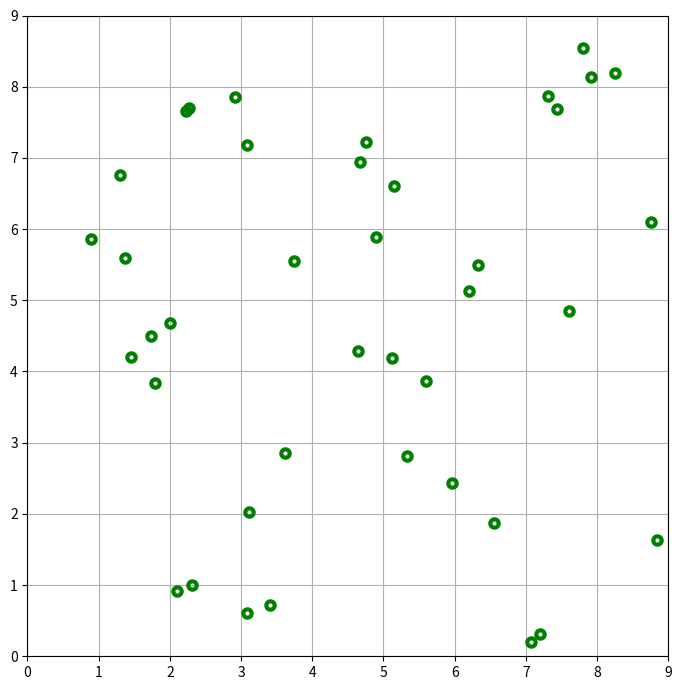
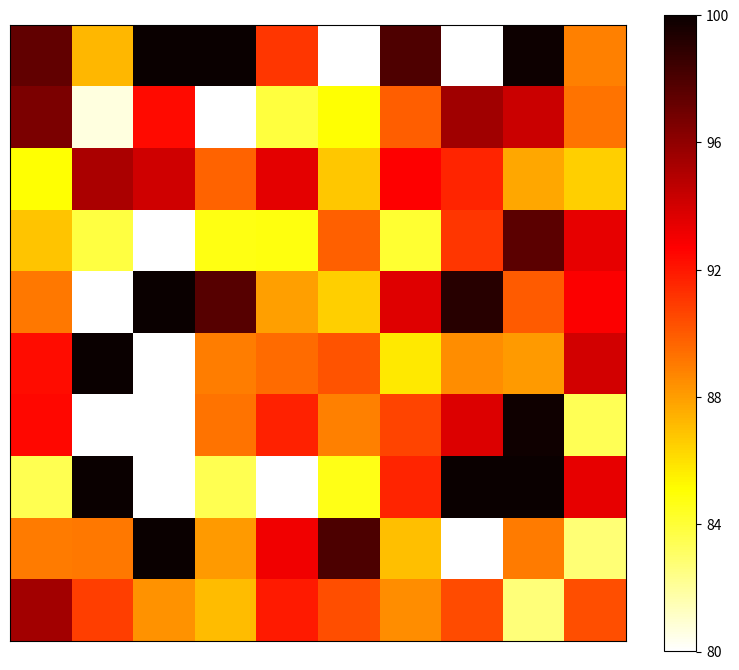

These charts were generated, in order, by the following Python code:
import numpy as np
import matplotlib.pyplot as plt
np.random.seed(seed=1)


#%%
nx = 10
ny = 10
xl = 9
yl = 9
xlo = 9
ylo = 9

dx = xl/(nx-1)
dy = yl/(ny-1)

nobs = 40
nvar = nx*ny

mu = 0
sigma2 = 5.0
std = np.sqrt(sigma2)

sigma2o = 7.0
stdo = np.sqrt(sigma2o)

maxiter = 50
tol = 1e-3
ischeme = 2

#%%
v = np.random.normal(mu,std,nvar)
xb = 90 + v

v = np.random.normal(mu,stdo,nobs)
Z = 87 + v

x = np.linspace(0,xl,nx)
y = np.linspace(0,yl,ny)

H = np.zeros((nobs,nvar))
Zx = np.zeros((nobs))
Zy = np.zeros((nobs))

Zx = np.random.rand(nobs)*xlo
Zy = np.random.rand(nobs)*ylo

#%%
for n in range(nobs):
    zx = np.random.rand(1)*xl
    zy = np.random.rand(1)*yl
    
    Zx[n] = zx
    Zy[n] = zy
    
    
    j = int(zx/dx) 
    i = int(zy/dy)

    a = (zx - x[j])/dx
    abar = (x[j+1] - zx)/dx
    b = (zy - y[i])/dy
    bbar = (y[i+1] - zy)/dy

    k = i*nx + j
    
    H[n,k] = abar*bbar
    H[n,k+1] = a*bbar
    H[n,k+nx] = abar*b
    H[n,k+nx+1] = a*b

#%%
fig,ax = plt.subplots(1,1,figsize=(8,7))
ax.plot(Zx,Zy,'go',fillstyle='none',markersize=6,markeredgewidth=3)
ax.grid()
ax.set_aspect('equal')
ax.set_xlim([0,9])
ax.set_ylim([0,9])
ax.set_xticks([0,1,2,3,4,5,6,7,8,9])
ax.set_yticks([0,1,2,3,4,5,6,7,8,9])
plt.show()
fig.tight_layout()
fig.savefig('q21.pdf')

#%%
d = Z - H @ xb
R = sigma2o*np.eye(nobs)
xt = 90*np.ones(nvar)
xtb = xt - xb #- np.mean(xb)
B = xtb.reshape(-1,1) @ xtb.reshape(1,-1)
#B = np.cov(B)

#%%
l = np.linalg.pinv(B) + H.T @ np.linalg.pinv(R) @ H
r = H.T @ np.linalg.pinv(R) @ d
deltax = np.linalg.pinv(l) @ r

xa = xb + deltax

vmin = 80
vmax = 100
fig,ax = plt.subplots(1,1,figsize=(8,7))
cs = ax.imshow(xa.reshape(nx,ny),cmap='hot_r',vmin=vmin,vmax=vmax)
ax.set_xticks([])
ax.set_yticks([])
fig.colorbar(cs, ax=ax, shrink=0.95,ticks=np.linspace(vmin,vmax,6))
plt.show()
fig.tight_layout()
fig.savefig('q22.pdf')